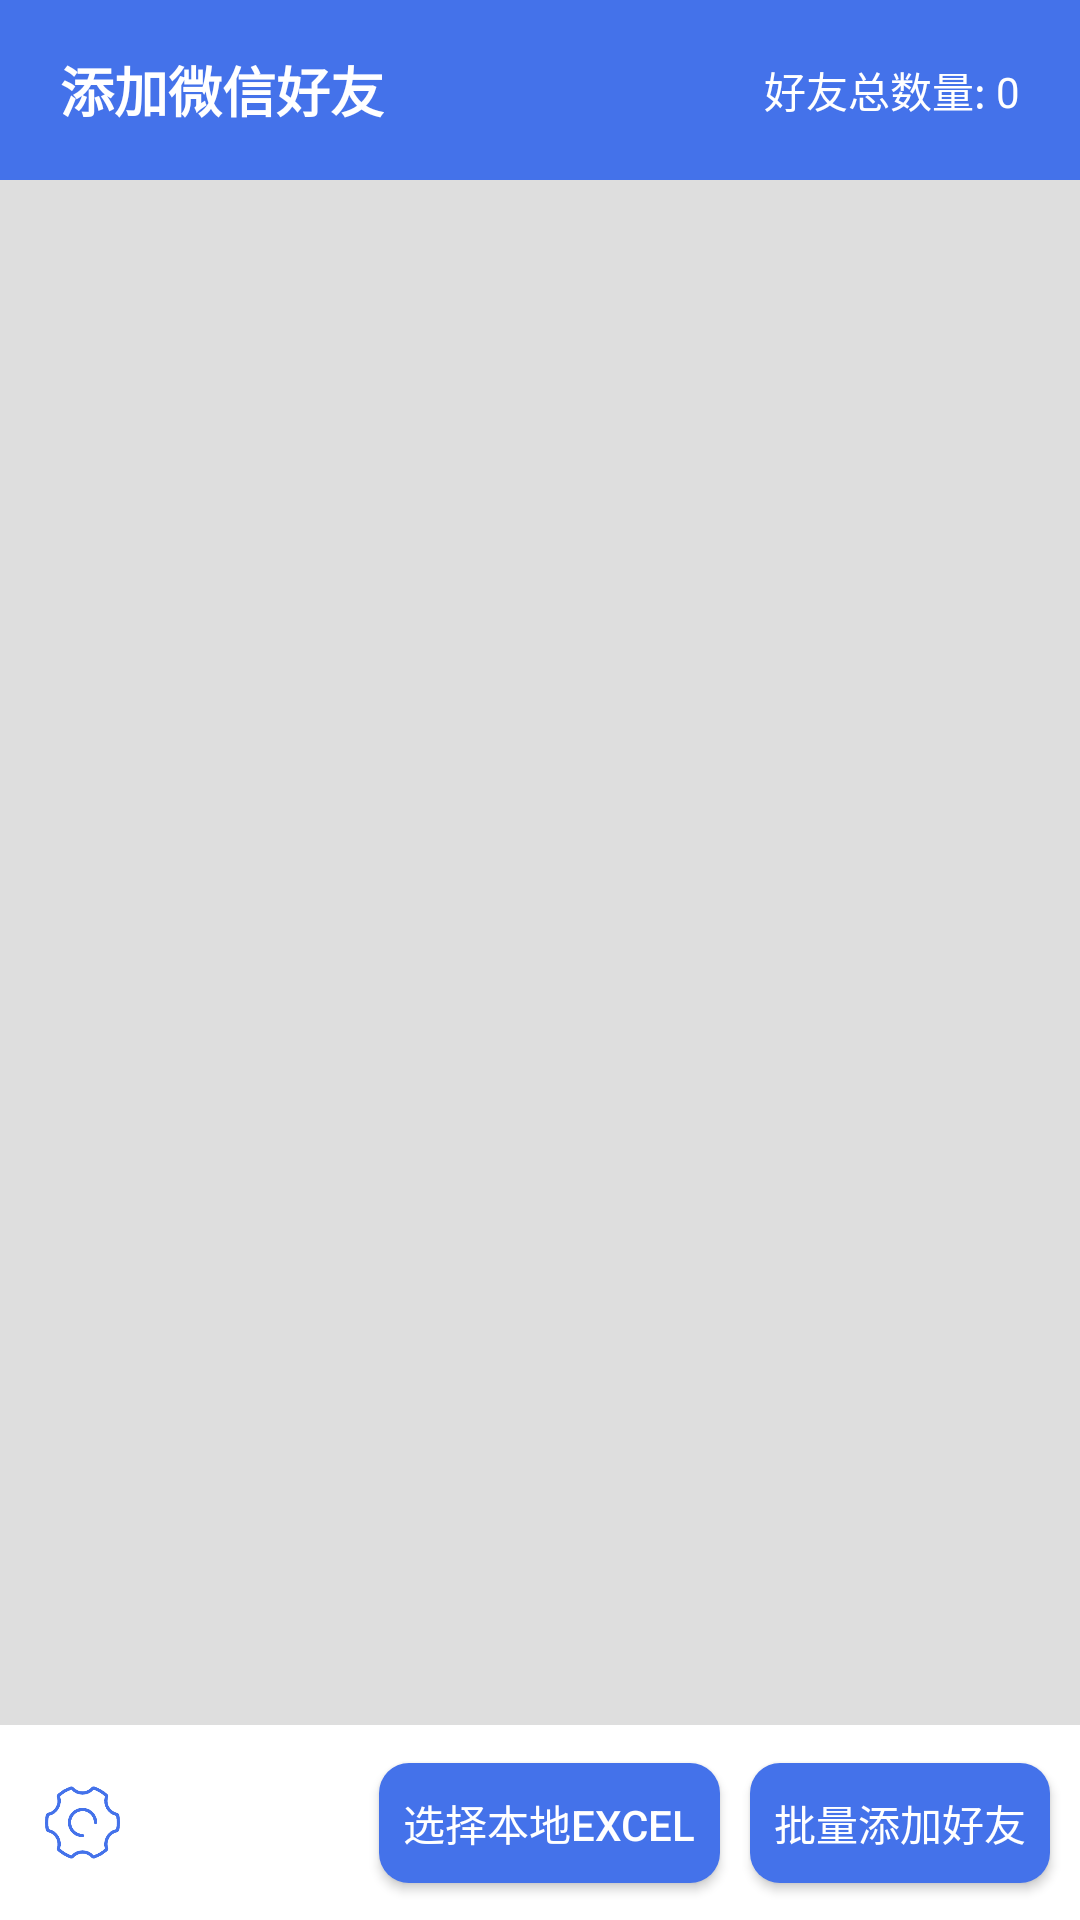

Android layout source for this screen:
<!-- AndroidManifest.xml: application theme Theme.AddFriend -->
<!-- res/layout/activity_main.xml -->
<?xml version="1.0" encoding="utf-8"?>
<androidx.constraintlayout.widget.ConstraintLayout xmlns:android="http://schemas.android.com/apk/res/android"
    xmlns:app="http://schemas.android.com/apk/res-auto"
    xmlns:tools="http://schemas.android.com/tools"
    android:layout_width="match_parent"
    android:layout_height="match_parent"
    android:focusable="true"
    android:focusableInTouchMode="true"
    android:animateLayoutChanges="true"
    android:background="@color/color_dedede">

    <View
        android:id="@+id/title_bg"
        app:layout_constraintTop_toTopOf="parent"
        android:background="@color/color_4472EA"
        android:layout_width="match_parent"
        android:layout_height="60dp"/>

    <TextView
        android:id="@+id/tv_title"
        android:layout_width="wrap_content"
        android:layout_height="60dp"
        android:gravity="center"
        android:textSize="18sp"
        android:textStyle="bold"
        android:text="添加微信好友"
        android:layout_marginStart="20dp"
        android:textColor="@color/white"
        app:layout_constraintStart_toStartOf="parent"
        app:layout_constraintTop_toTopOf="parent" />

    <TextView
        android:id="@+id/tv_total"
        android:layout_width="wrap_content"
        android:layout_height="60dp"
        android:layout_marginEnd="20dp"
        android:gravity="center"
        android:text="好友总数量: 0"
        android:textColor="@color/white"
        app:layout_constraintEnd_toEndOf="parent"
        app:layout_constraintTop_toTopOf="parent" />

    <LinearLayout
        android:layout_margin="10dp"
        android:layout_width="match_parent"
        android:layout_height="0dp"
        android:orientation="vertical"
        android:background="@drawable/shape_white_c10"
        app:layout_constraintBottom_toTopOf="@+id/add_bg"
        app:layout_constraintTop_toBottomOf="@+id/title_bg"
        app:layout_constraintVertical_bias="0.6"
        tools:layout_editor_absoluteX="10dp">

        <androidx.recyclerview.widget.RecyclerView
            android:id="@+id/rv"
            android:layout_width="match_parent"
            android:layout_height="0dp"
            android:layout_weight="2" />

        <TextView
            android:id="@+id/tv_error"
            android:text="添加失败的用户"
            android:layout_marginStart="10dp"
            android:textSize="18sp"
            android:visibility="gone"
            tools:visibility="visible"
            android:layout_marginTop="5dp"
            android:textColor="@color/black"
            android:layout_width="wrap_content"
            android:layout_height="wrap_content"/>

        <androidx.recyclerview.widget.RecyclerView
            android:id="@+id/rv_error"
            android:visibility="gone"
            tools:visibility="visible"
            android:layout_marginTop="5dp"
            android:layout_weight="1"
            android:layout_width="match_parent"
            android:layout_height="0dp"
            android:background="@drawable/shape_white_c10" />
    </LinearLayout>

    <View
        android:id="@+id/setting_bg"
        android:layout_width="match_parent"
        android:layout_height="100dp"
        android:background="@drawable/shape_blue_c10"
        app:layout_constraintBottom_toTopOf="@+id/add_bg" />

    <TextView
        android:id="@+id/tv_setting"
        android:layout_width="wrap_content"
        android:layout_height="wrap_content"
        android:text="设置"
        android:textSize="18sp"
        android:layout_marginTop="10dp"
        android:layout_marginStart="10dp"
        android:textColor="@color/white"
        app:layout_constraintStart_toStartOf="parent"
        app:layout_constraintTop_toTopOf="@+id/setting_bg" />

    <LinearLayout
        android:id="@+id/ll_time"
        android:layout_width="wrap_content"
        android:layout_height="40dp"
        android:orientation="horizontal"
        android:paddingStart="10dp"
        android:paddingEnd="10dp"
        android:layout_marginTop="8dp"
        android:layout_marginStart="10dp"
        android:gravity="center_vertical"
        android:background="@drawable/shape_rect_c10_dedede"
        app:layout_constraintTop_toBottomOf="@+id/tv_setting"
        app:layout_constraintStart_toStartOf="parent">

        <TextView
            android:id="@+id/tv_time"
            android:layout_width="0dp"
            android:layout_weight="1"
            android:gravity="center_vertical"
            android:layout_height="wrap_content"
            android:text="添加间隔时间(秒)"
            android:textColor="@color/white"
            app:layout_constraintBottom_toTopOf="@+id/et_count"
            app:layout_constraintStart_toStartOf="@+id/et_time" />

        <EditText
            android:id="@+id/et_time"
            android:layout_width="50dp"
            android:layout_height="wrap_content"
            android:gravity="center"
            android:hint="10"
            android:textColor="@color/white"
            android:textColorHint="@color/white"
            android:inputType="number"
            android:background="@null"
            android:textSize="18sp"
            app:layout_constraintBottom_toTopOf="@+id/btn_read"
            app:layout_constraintEnd_toEndOf="parent" />
    </LinearLayout>

    <View
        android:id="@+id/add_bg"
        app:layout_constraintBottom_toBottomOf="parent"
        android:background="@color/white"
        android:layout_width="match_parent"
        android:layout_height="65dp"/>

    <ImageView
        android:id="@+id/iv_setting"
        android:layout_width="25dp"
        android:layout_height="25dp"
        app:tint="@color/color_4472EA"
        android:layout_marginStart="15dp"
        android:src="@drawable/icon_setting"
        app:layout_constraintBottom_toBottomOf="parent"
        app:layout_constraintStart_toStartOf="parent"
        app:layout_constraintTop_toTopOf="@+id/add_bg" />

    <Button
        android:id="@+id/btn_read"
        android:layout_width="wrap_content"
        android:layout_height="40dp"
        android:paddingStart="8dp"
        android:paddingEnd="8dp"
        android:text="选择本地excel"
        app:layout_constraintTop_toTopOf="@+id/add_bg"
        android:layout_marginEnd="10dp"
        android:textColor="@color/white"
        android:background="@drawable/shape_blue_all_c10"
        app:layout_constraintBottom_toBottomOf="@+id/add_bg"
        app:layout_constraintEnd_toStartOf="@+id/btn_add" />

    <Button
        android:id="@+id/btn_add"
        android:layout_width="wrap_content"
        android:layout_height="40dp"
        android:text="批量添加好友"
        android:paddingStart="8dp"
        android:paddingEnd="8dp"
        android:textColor="@color/white"
        android:layout_marginEnd="10dp"
        android:background="@drawable/shape_blue_all_c10"
        app:layout_constraintTop_toTopOf="@+id/add_bg"
        app:layout_constraintBottom_toBottomOf="@+id/add_bg"
        app:layout_constraintEnd_toEndOf="parent" />

    <androidx.core.widget.ContentLoadingProgressBar
        android:id="@+id/progress"
        style="?android:attr/progressBarStyleSmall"
        android:layout_width="60dp"
        android:layout_height="60dp"
        android:visibility="gone"
        app:layout_constraintBottom_toBottomOf="parent"
        app:layout_constraintEnd_toEndOf="parent"
        app:layout_constraintStart_toStartOf="parent"
        app:layout_constraintTop_toTopOf="parent" />

    <androidx.constraintlayout.widget.Group
        android:id="@+id/group_setting"
        android:layout_width="wrap_content"
        android:layout_height="wrap_content"
        android:visibility="gone"
        tools:visibility="visible"
        app:constraint_referenced_ids="setting_bg,tv_setting,ll_time" />
</androidx.constraintlayout.widget.ConstraintLayout>
<!-- resources referenced by this layout -->
<resources>
  <color name="black">#FF000000</color>
  <color name="color_4472EA">#4472EA</color>
  <color name="color_dedede">#dedede</color>
  <color name="white">#FFFFFFFF</color>
  <!-- drawable icon_setting: png bitmap (drawable-xhdpi, 4281 bytes) -->
  <!-- drawable shape_blue_all_c10 (drawable) -->
  <?xml version="1.0" encoding="utf-8"?>
  <shape xmlns:android="http://schemas.android.com/apk/res/android" android:shape="rectangle">
      <corners android:radius="10dp"/>
      <solid android:color="@color/color_4472EA"/>
  </shape>
  <!-- drawable shape_blue_c10 (drawable) -->
  <?xml version="1.0" encoding="utf-8"?>
  <shape xmlns:android="http://schemas.android.com/apk/res/android" android:shape="rectangle">
      <corners android:topLeftRadius="10dp" android:topRightRadius="10dp"/>
      <solid android:color="@color/color_4472EA"/>
  </shape>
  <!-- drawable shape_rect_c10_dedede (drawable) -->
  <?xml version="1.0" encoding="utf-8"?>
  <shape xmlns:android="http://schemas.android.com/apk/res/android" android:shape="rectangle">
      <corners android:radius="10dp"/>
      <solid android:color="#eeeeee"/>
  
  </shape>
  <style name="Theme.AddFriend" parent="Theme.MaterialComponents.DayNight.DarkActionBar">
          
          <item name="colorPrimary">@color/purple_500</item>
          <item name="colorPrimaryVariant">@color/purple_700</item>
          <item name="colorOnPrimary">@color/white</item>
          
          <item name="colorSecondary">@color/teal_200</item>
          <item name="colorSecondaryVariant">@color/teal_700</item>
          <item name="colorOnSecondary">@color/black</item>
          
          <item name="android:statusBarColor">?attr/colorPrimaryVariant</item>
          
      </style>
  <color name="purple_500">#FF6200EE</color>
  <color name="purple_700">#FF3700B3</color>
  <color name="teal_200">#FF03DAC5</color>
  <color name="teal_700">#FF018786</color>
</resources>
